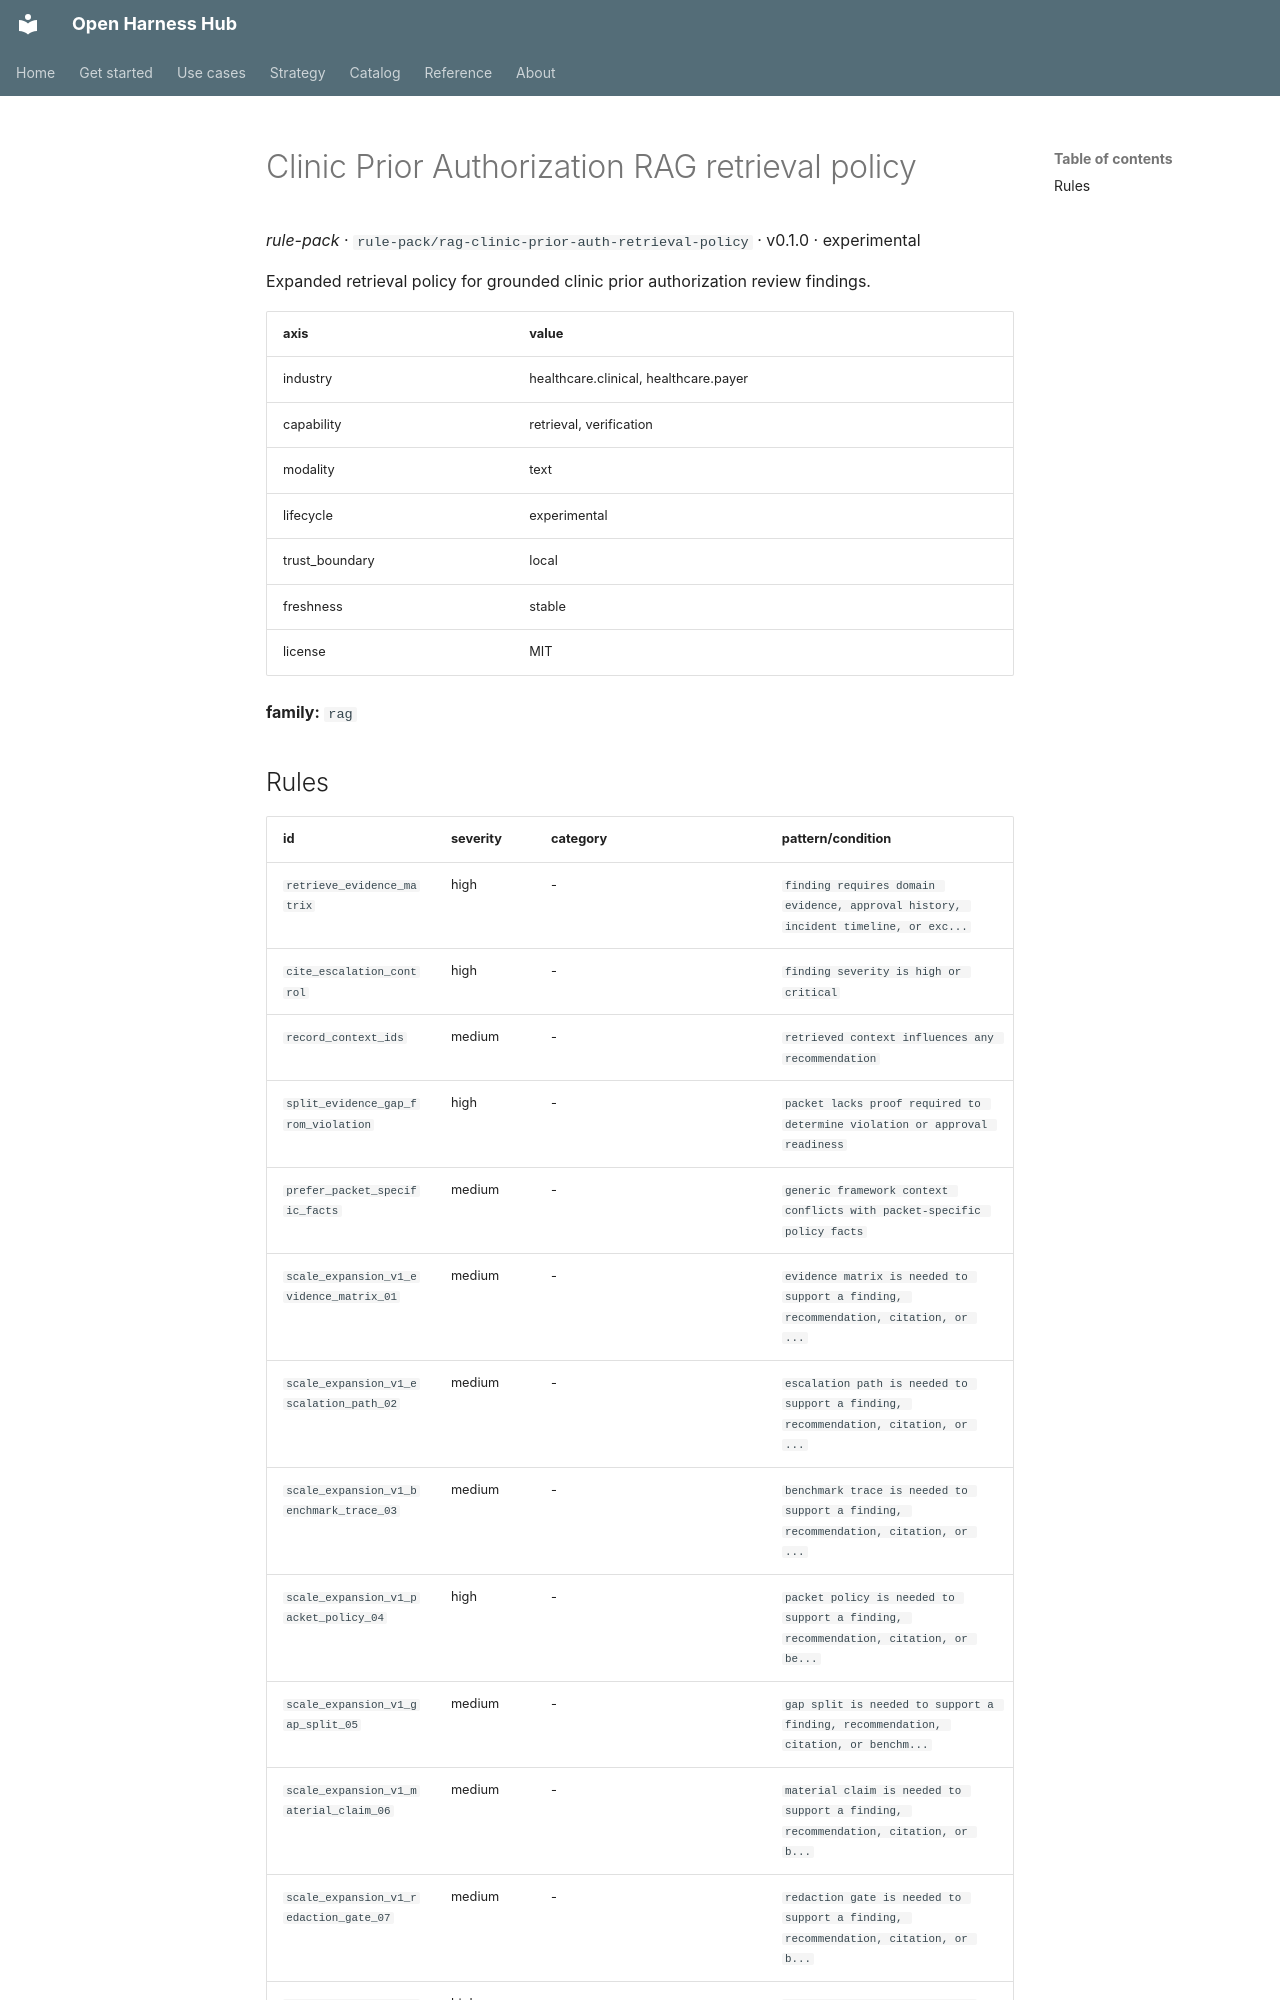

repository: Amarel-Taylor-Scott/open-harness-hub · page: catalog/rule-pack_rag-clinic-prior-auth-retrieval-policy/index.html · generator: mkdocs

# Clinic Prior Authorization RAG retrieval policy

*rule-pack* · `rule-pack/rag-clinic-prior-auth-retrieval-policy` · v0.1.0 · experimental

Expanded retrieval policy for grounded clinic prior authorization review findings.

| axis | value |
|---|---|
| industry | healthcare.clinical, healthcare.payer |
| capability | retrieval, verification |
| modality | text |
| lifecycle | experimental |
| trust_boundary | local |
| freshness | stable |
| license | MIT |



**family:** `rag`
